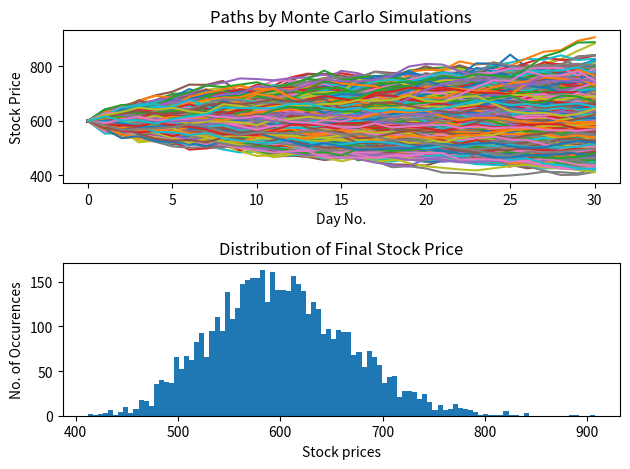

Write Python code to recreate this figure.
# Importing Packages
import numpy as np
import matplotlib.pyplot as plt

# Initializing the variables as given in question
timesteps = 30
starting_price = 600
volatility = 0.02
max_simulations = 5000

# Introducing the 2-d array which stores all the prices of 31 days and 5000 simulations
all_prices = np.empty((0,31),np.float16)




for i in range(max_simulations):
    prices_each_sim = np.array([starting_price])#Initialising the array which stores the prices for each simulation of 30 days
    
    
    append_price_val = prices_each_sim[0]*(1+np.random.normal(0,volatility))#Calulating the next day price from previous day price
    prices_each_sim = np.append(prices_each_sim,[append_price_val], axis = 0)
    
    for j in range(timesteps-1):
       
        append_price_val = prices_each_sim[j+1]*(1+np.random.normal(0,volatility))#Calulating the next day price from previous day price
        prices_each_sim = np.append(prices_each_sim,[append_price_val], axis=0)
     
        
    all_prices = np.append(all_prices,[prices_each_sim],axis = 0)#Storing the prices of each simulation into the 2-d array as rows
    
    plt.subplot(2,1,1)
    plt.plot(all_prices[i,:])
    plt.xlabel('Day No.')
    plt.ylabel('Stock Price')
    plt.title('Paths by Monte Carlo Simulations')


print("Prediction of 30th Day stock price from Monte-Carlo Simulations is : " , (all_prices[:,30].sum(axis=0))/max_simulations)
plt.subplot(2,1,2)
plt.hist(all_prices[:,30],100)#Plotting the histogram
plt.xlabel('Stock prices')
plt.ylabel('No. of Occurences')
plt.title('Distribution of Final Stock Price')
plt.tight_layout()
plt.savefig("Monte-Carlo graphs.png")
plt.show()